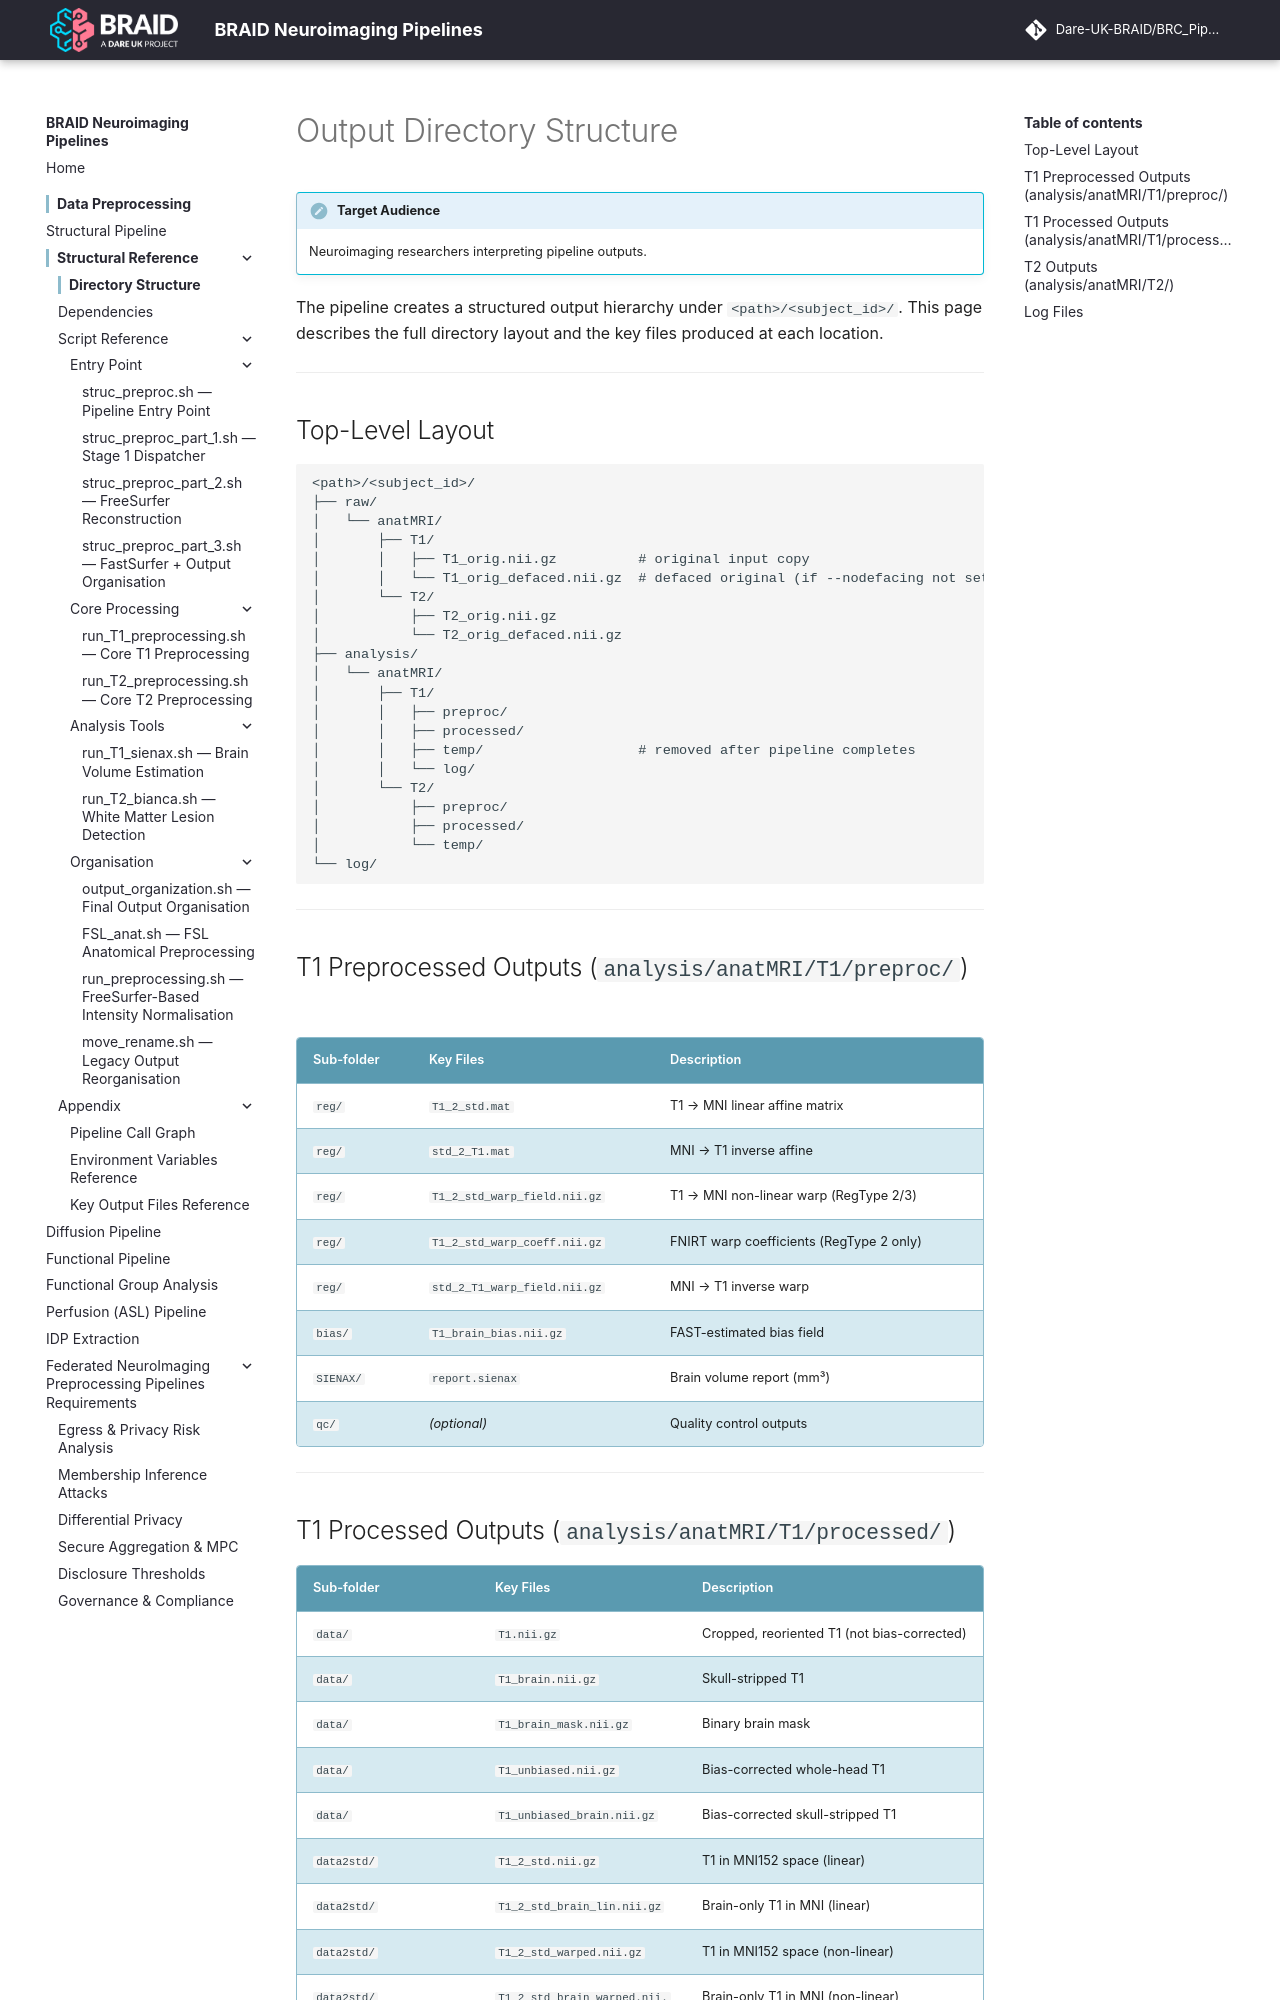

repository: Dare-UK-BRAID/BRC_Pipeline · page: pipeline/directory-structure/index.html · generator: mkdocs

# Output Directory Structure

!!! info "Target Audience"
    Neuroimaging researchers interpreting pipeline outputs.

The pipeline creates a structured output hierarchy under `<path>/<subject_id>/`. This page describes the full directory layout and the key files produced at each location.

---

## Top-Level Layout

```
<path>/<subject_id>/
├── raw/
│   └── anatMRI/
│       ├── T1/
│       │   ├── T1_orig.nii.gz          # original input copy
│       │   └── T1_orig_defaced.nii.gz  # defaced original (if --nodefacing not set)
│       └── T2/
│           ├── T2_orig.nii.gz
│           └── T2_orig_defaced.nii.gz
├── analysis/
│   └── anatMRI/
│       ├── T1/
│       │   ├── preproc/
│       │   ├── processed/
│       │   ├── temp/                   # removed after pipeline completes
│       │   └── log/
│       └── T2/
│           ├── preproc/
│           ├── processed/
│           └── temp/
└── log/
```

---

## T1 Preprocessed Outputs (`analysis/anatMRI/T1/preproc/`)

| Sub-folder | Key Files | Description |
|------------|-----------|-------------|
| `reg/` | `T1_2_std.mat` | T1 → MNI linear affine matrix |
| `reg/` | `std_2_T1.mat` | MNI → T1 inverse affine |
| `reg/` | `T1_2_std_warp_field.nii.gz` | T1 → MNI non-linear warp (RegType 2/3) |
| `reg/` | `T1_2_std_warp_coeff.nii.gz` | FNIRT warp coefficients (RegType 2 only) |
| `reg/` | `std_2_T1_warp_field.nii.gz` | MNI → T1 inverse warp |
| `bias/` | `T1_brain_bias.nii.gz` | FAST-estimated bias field |
| `SIENAX/` | `report.sienax` | Brain volume report (mm³) |
| `qc/` | *(optional)* | Quality control outputs |

---
